Run: headless pygame with SDL's dummy video driver; simulated clock (each Clock.tick advances the game by its frame time, no real sleeping); random seed 0; keys injected as events and as key.get_pressed() state; no mouse input.
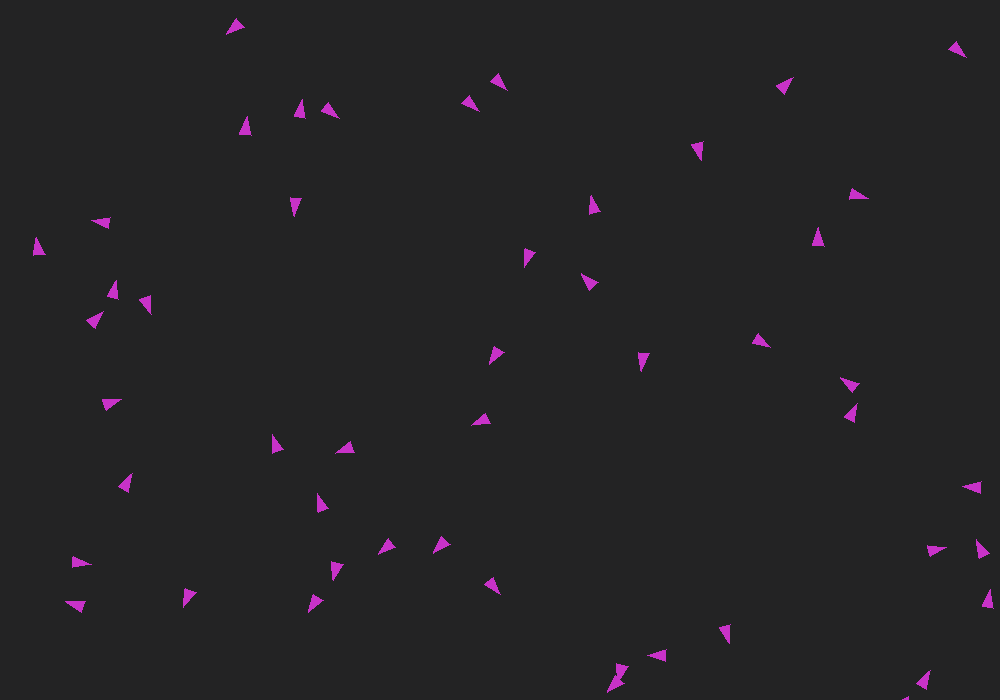
Frame 1 of 4 · flips 1–60 · no input
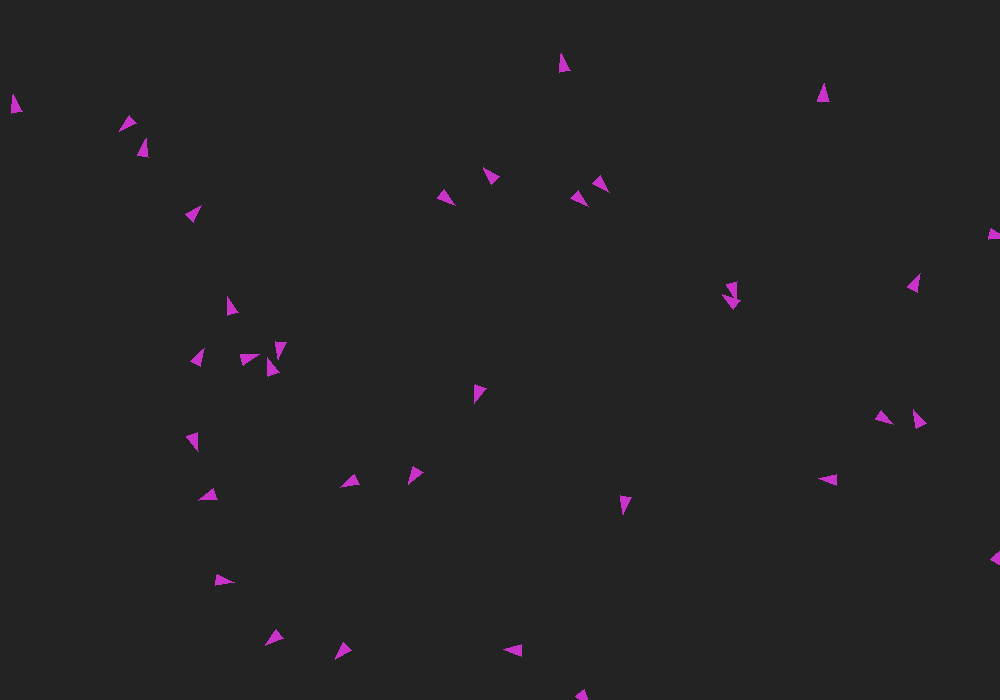
Frame 2 of 4 · flips 61–180 · tapped SPACE, RETURN · held RIGHT (→), D
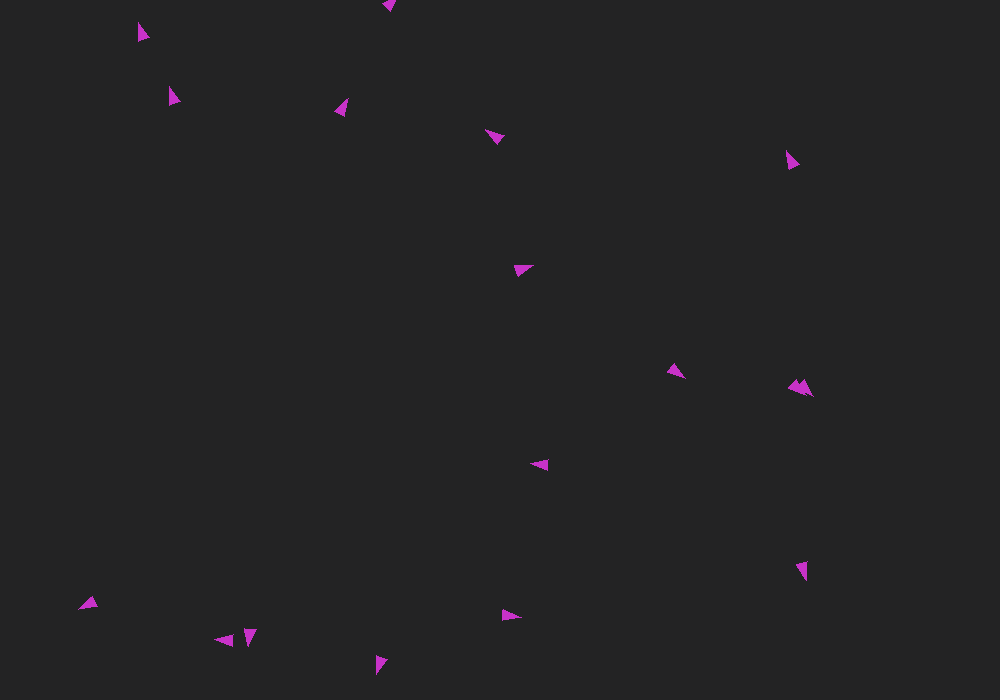
Frame 3 of 4 · flips 181–300 · held DOWN (↓), S
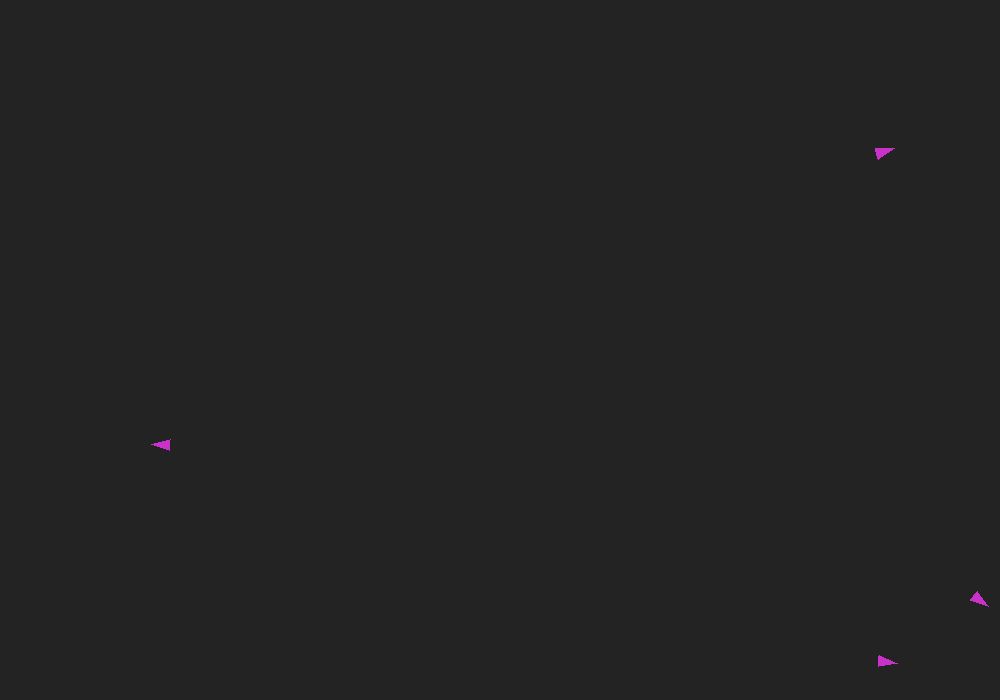
Frame 4 of 4 · flips 301–420 · held LEFT (←), A, UP (↑), W

The pygame program that drew these frames:

import pygame
import sys
import random
import math

# Initialize Pygame
pygame.init()

# Set up the screen dimensions
SCREEN_WIDTH = 1000
SCREEN_HEIGHT = 700
screen = pygame.display.set_mode((SCREEN_WIDTH, SCREEN_HEIGHT))

NUM_BOIDS = 50
BOID_COLOR = (200, 50, 200)

# Set the title of the window
pygame.display.set_caption("Boids")

# Define some colors
WHITE = (255, 255, 255)
BLACK = (0, 0, 0)
BACKGROUND = (35, 35, 36)

# Set up the clock for controlling the frame rate
clock = pygame.time.Clock()
FPS = 60


class Vector():
    def __init__(self, x, y):
        self.x = x
        self.y = y
        
    def __add__(self, other):
        x = self.x + other.x
        y = self.y + other.y
        
        return Vector(x, y)

def Magnitude(vector: Vector):
    return (vector.x**2 + vector.y**2)

class Boid():
    def __init__(self, position: Vector, angle: float):
        self.position = position
        self.velocity = Vector(0, 0)
        self.acceleration = Vector(0, 0)
        self.accelerationRate = 0.01
        self.magnitudeMaxVelocity = 10
        self.angle = angle
        self.rotationSpeed = 5
        self.color = BOID_COLOR
        self.radius = 5
        self.size = 10

    def Move(self):
        # Convert angle to radians
        angleRadians = math.radians(self.angle)

        # Calculate the acceleration direction from the angle
        self.acceleration.x = math.cos(angleRadians) * self.accelerationRate
        self.acceleration.y = math.sin(angleRadians) * self.accelerationRate

        # Update the velocity based on the acceleration
        # capping the velocity at the max speed
        if Magnitude(self.velocity) < self.magnitudeMaxVelocity:
            self.velocity = self.velocity + self.acceleration

        # Update position based on velocity
        self.position += self.velocity

    def Draw(self, surface):
        # Convert angle to radians
        angleRadians = math.radians(self.angle)

        # Rotate each point in the triagle based on the boids direction
        tip = (self.position.x + math.cos(angleRadians) * self.size,
               self.position.y + math.sin(angleRadians) * self.size)
        left = (self.position.x + math.cos(angleRadians + math.radians(145)) * self.size,
                self.position.y + math.sin(angleRadians + math.radians(145)) * self.size)
        right = (self.position.x + math.cos(angleRadians - math.radians(145)) * self.size,
                 self.position.y + math.sin(angleRadians - math.radians(145)) * self.size)

        # Draw triangle
        pygame.draw.polygon(surface, self.color, [tip, left, right])

# Main game loop
def main():
    boids = []
    for _ in range(NUM_BOIDS):
        position = Vector(random.randint(0, SCREEN_WIDTH), random.randint(0, SCREEN_HEIGHT))
        boids.append(Boid(position, random.randint(0, 355)))

    running = True
    while running:
        # Event handling
        for event in pygame.event.get():
            if event.type == pygame.QUIT:
                running = False
            elif event.type == pygame.KEYDOWN:
                if event.key == pygame.K_ESCAPE:  # Quit the game on pressing ESC
                    running = False

        screen.fill(BACKGROUND)  # Clear the screen

        for boid in boids:
            boid.Move()
            boid.Draw(screen)

        pygame.display.flip()  # Update the display

        # Cap the frame rate at 60 FPS
        clock.tick(FPS)

    # Clean up and quit
    pygame.quit()
    sys.exit()

# Start the game
if __name__ == "__main__":
    main()
